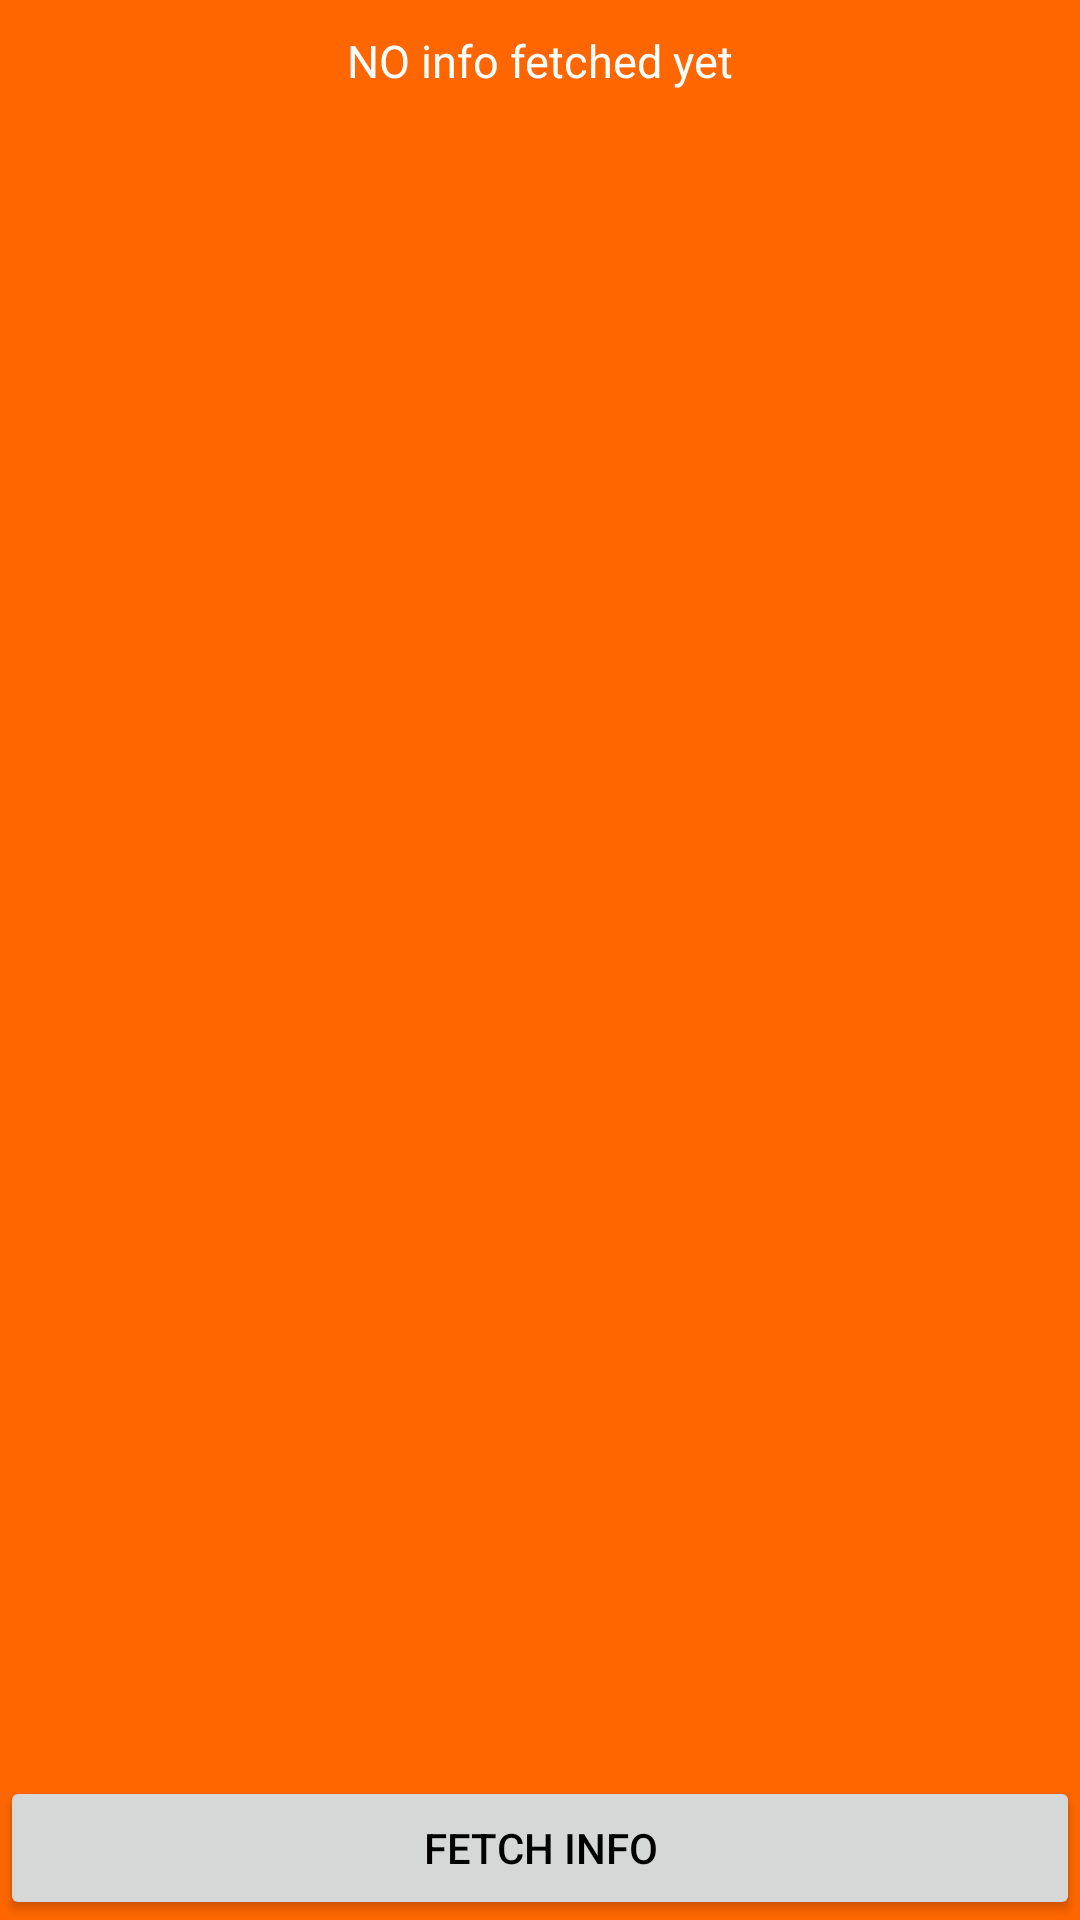

Android layout source for this screen:
<!-- AndroidManifest.xml: application theme AppTheme.NoToolbar -->
<!-- res/layout/fragment_load_stories.xml -->
<FrameLayout xmlns:android="http://schemas.android.com/apk/res/android"
    xmlns:tools="http://schemas.android.com/tools"
    android:layout_width="match_parent"
    android:layout_height="match_parent"
    android:background="@color/colorPrimary"
    tools:context="com.iamshekhargh.hackernews.mockFiles.Fragment_LoadStories">

    <Button
        android:id="@+id/fetchInfo"
        android:layout_width="match_parent"
        android:layout_height="wrap_content"
        android:layout_gravity="bottom"
        android:text="Fetch Info"
        android:textColor="@android:color/black" />

    <ScrollView
        android:layout_width="match_parent"
        android:layout_height="match_parent"
        android:layout_marginBottom="50dp"
        android:layout_marginTop="10dp">

        <TextView
            android:id="@+id/show_Result_here"
            android:layout_width="match_parent"
            android:layout_height="match_parent"
            android:layout_marginLeft="8dp"
            android:layout_marginRight="8dp"
            android:gravity="center_horizontal|center_vertical"
            android:text="NO info fetched yet"
            android:textColor="@color/toolbarTitleText"
            android:textSize="15sp" />
    </ScrollView>


</FrameLayout>
<!-- resources referenced by this layout -->
<resources>
  <color name="colorPrimary">#ff6600</color>
  <color name="toolbarTitleText">#ffffff</color>
  <style name="AppTheme.NoToolbar" parent="AppTheme">
          <item name="windowNoTitle">true</item>
          <item name="windowActionBar">false</item>
  
          
  
          
          
          
      </style>
  <style name="AppTheme" parent="Theme.AppCompat.Light.DarkActionBar">
          
          <item name="colorPrimary">@color/colorPrimary</item>
          <item name="colorPrimaryDark">@color/colorPrimaryDark</item>
          
          
          <item name="colorAccent">@color/colorAccent</item>
      </style>
  <color name="colorPrimaryDark">#bf360c</color>
  <color name="colorAccent">#ff6d00</color>
</resources>
